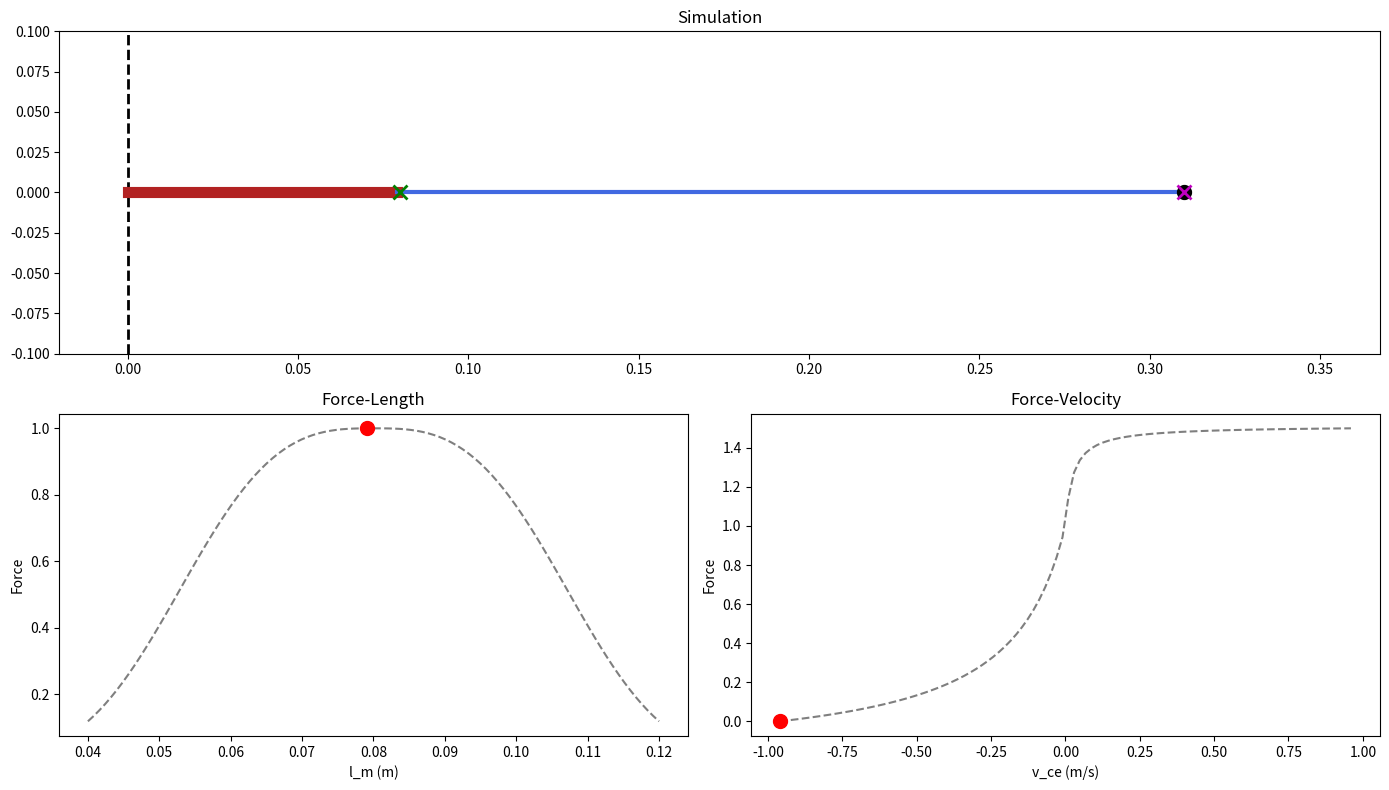

Recreate this plot in Python.
import numpy as np
import matplotlib.pyplot as plt
import matplotlib.animation as animation
from matplotlib.gridspec import GridSpec

class Muscle:
    def __init__(self, name, F_max_iso, l_opt, l_slack, v_max, N, K, l_ref, w = 0.56, eps_ref = 0.04):
        self.name = name
        self.F_max_iso = F_max_iso  
        self.l_opt = l_opt        
        self.l_slack = l_slack     
        self.v_max = v_max          
        self.N = N                 
        self.K = K 
        self.w = w
        self.eps_ref = eps_ref
        self.l_ref = l_ref

    def force_length_relationship_CE(self, l_ce):
        w = self.w
        l_opt = self.l_opt
        c = np.log(0.05) 

        f_l = np.exp(c*np.abs((l_ce - l_opt) / (l_opt*w))**3)     
        return f_l

    def force_velocity_relationship_CE(self, v_ce):
        v_max = self.v_max
        K = self.K
        N = self.N

        if v_ce <= 0:
            f_v = (v_max + v_ce) / (v_max - K * v_ce)   

        else:
            f_v = N  + (N-1)*(( - v_max + v_ce)/(7.56*K*v_ce + v_max))

        return f_v
    
    def force_length_relationship_SEE(self, l_see):
        l_slack = self.l_slack
        eps = (l_see - l_slack)/l_slack

        eps_ref = self.eps_ref 

        if eps > 0:
            f_see = (eps/eps_ref)**2
        else:
            f_see = 0

        return f_see
    
    def force_length_relationship_PE(self, l_ce):
        l_opt = self.l_opt

        if l_ce > l_opt:
            f_pe = ((l_ce/l_opt - 1) / self.w)**2
        else:
            f_pe = 0

        return f_pe

    def inverse_force_velocity_CE(self, f_v):
        v_max = self.v_max
        K = self.K
        N = self.N

        if f_v <= 1:
            v_ce = v_max * (f_v - 1) / (1 + K * f_v)    
        elif (f_v > 1)   and (f_v <= N):
            v_ce = (((f_v - 1) * v_max) / (N - 1- 7.56*K*(f_v - N)))
        else:
            v_ce = v_max*(1 + 0.01*(f_v - N))
        return v_ce
    
    def plot_characteristics(self):
        """
        Plots the Force-Length and Force-Velocity curves based on 
        the equations defined in this class.
        """
        fig, ax = plt.subplots(1, 3, figsize=(16, 5))
        fig.suptitle(f"Muscle Characteristics: {self.name} (F_max={self.F_max_iso}N)")
        l_scan = np.linspace(0.5 * self.l_opt, 1.8 * self.l_opt, 100)
        
        fl_ce = [self.force_length_relationship_CE(l) * self.F_max_iso for l in l_scan]
        fl_pe = [self.force_length_relationship_PE(l) * self.F_max_iso for l in l_scan]
        fl_total = np.array(fl_ce) + np.array(fl_pe)

        ax[0].plot(l_scan, fl_ce, 'b--', label='Active (CE)')
        ax[0].plot(l_scan, fl_pe, 'g--', label='Passive (PE)')
        ax[0].plot(l_scan, fl_total, 'k-', lw=2, label='Total Isometric')
        ax[0].axvline(self.l_opt, color='r', alpha=0.3, label='L_opt')
        ax[0].set_title("Force-Length Relationship")
        ax[0].set_xlabel("Fiber Length (m)")
        ax[0].set_ylabel("Force (N)")
        ax[0].legend()
        ax[0].grid(True)

        l_see_scan = np.linspace(self.l_slack, 1.08 * self.l_slack, 100)
        fl_see = [self.force_length_relationship_SEE(l) * self.F_max_iso for l in l_see_scan]

        ax[1].plot(l_see_scan, fl_see, 'm-', lw=2)
        ax[1].axvline(self.l_slack, color='r', alpha=0.3, label='L_slack')
        ax[1].set_title("Tendon Stiffness (SEE)")
        ax[1].set_xlabel("Tendon Length (m)")
        ax[1].grid(True)

        v_scan = np.linspace(-self.v_max, 0.5 * self.v_max, 100)
        fv_curve = [self.force_velocity_relationship_CE(v) * self.F_max_iso for v in v_scan]

        ax[2].plot(v_scan, fv_curve, 'r-', lw=2)
        ax[2].axhline(self.F_max_iso, color='k', ls='--', alpha=0.5, label='F_max')
        ax[2].axvline(0, color='k', lw=1)
        ax[2].set_title("Force-Velocity Relationship")
        ax[2].set_xlabel("Velocity (m/s) [-Shortening / +Lengthening]")
        ax[2].set_ylabel("Force (N)")
        ax[2].grid(True)
        
        plt.tight_layout()
        plt.show()
    
class MuscleModel:
    def __init__(self, muscle, dt, time, tau):
        self.muscle = muscle
        self.dt = dt
        self.time = time
        self.tau = tau

    def get_act(self, s, time):
        #for constant 's'
        tau = self.tau
        a = s + (1 - s)*(1 - np.exp(-time/tau))
        return a 

    def get_l_m(self, time):
        l_opt = self.muscle.l_opt
        l_slack = self.muscle.l_slack
        l_m = l_opt + l_slack + 0.3*l_opt*np.sin(0.5*2*np.pi*time) 
        return l_m

    def simulate(self, l_m_path, act_path):
        time = self.time
        num_steps = len(time)

        l_ce_0 = l_m_path[0] - self.muscle.l_slack
        l_ce = l_ce_0

        #initialize history lists
        f_m_history = []
        l_ce_history = []   
        v_ce_history = []
        l_see_history = []
    
        for i in range(num_steps):
            l_m = l_m_path[i]
            act = act_path[i]

            #get l_see from current l_ce and l_m
            l_see = l_m - l_ce

            #get forces from lengths
            f_see = self.muscle.force_length_relationship_SEE(l_see)

            f_l_pe = self.muscle.force_length_relationship_PE(l_ce)

            f_l_ce = self.muscle.force_length_relationship_CE(l_ce)

            #since we do not want to use derivatives, get f_ce and and then v_ce and integrate to get l_ce
            f_ce = f_see - f_l_pe
            f_v = f_ce / (act * f_l_ce + 1e-8) #to avoid division by zero

            v_ce = self.muscle.inverse_force_velocity_CE(f_v)
            l_ce = l_ce + v_ce * self.dt #integrate to get new l_ce (explicit Euler)

            #store history
            f_m_history.append(f_ce)
            l_ce_history.append(l_ce)
            v_ce_history.append(v_ce)
            l_see_history.append(l_see)

        return f_m_history, l_ce_history, v_ce_history, l_see_history
    

class MuscleDashboard:
    def __init__(self, muscle, time, l_m, l_ce, v_ce):
        self.muscle = muscle
        self.time = time
        self.l_m = l_m
        self.l_ce = l_ce
        self.v_ce = v_ce

    def animate(self, interval_ms=20):
        fig = plt.figure(figsize=(14, 8))
        gs = fig.add_gridspec(2, 2, height_ratios=[1, 1])

        #animated muscle visualization
        ax_phys = fig.add_subplot(gs[0, :])
        ax_phys.set_title("Simulation")
     
        ax_phys.set_xlim(-0.02, np.max(self.l_m) * 1.1)
        ax_phys.set_ylim(-0.1, 0.1)
        #ax_phys.axis('off')
        
        #ce, see, point mass
        ax_phys.axvline(x=0, color='k', linestyle='--', linewidth=2)
        ce_line, = ax_phys.plot([], [], color='firebrick', lw=8, label='CE')
        see_line, = ax_phys.plot([], [], color='royalblue', lw=3, label='SEE')
        mass_point, = ax_phys.plot([], [], 'ko', ms=10)
        time_text = ax_phys.text(0.02, 0.8, '', transform=ax_phys.transAxes)
        ax_phys.plot([self.muscle.l_opt], [0], 'gx', ms=10, mew=2, label='')
        ax_phys.text(self.muscle.l_opt, 0.02, '', ha='center', color='green', fontsize=8)

        rest_len = self.muscle.l_opt + self.muscle.l_slack
        ax_phys.plot([rest_len], [0], 'mx', ms=10, mew=2, label='')
        ax_phys.text(rest_len, 0.02, '', ha='center', color='magenta', fontsize=8)

        # F-L
        ax_fl = fig.add_subplot(gs[1, 0])
        ax_fl.set_title("Force-Length")
        ax_fl.set_xlabel("l_m (m)") 
        ax_fl.set_ylabel("Force")
        
        # F-L
        l_range = np.linspace(0.5 * self.muscle.l_opt, 1.5 * self.muscle.l_opt, 100)
        fl_curve = [self.muscle.force_length_relationship_CE(l) for l in l_range]
        
        ax_fl.plot(l_range, fl_curve, 'k--', alpha=0.5)
        fl_dot, = ax_fl.plot([], [], 'ro', ms=10)

        # F-V
        ax_fv = fig.add_subplot(gs[1, 1])
        ax_fv.set_title("Force-Velocity")
        ax_fv.set_xlabel("v_ce (m/s)") 
        ax_fv.set_ylabel("Force")

        v_range = np.linspace(-self.muscle.v_max, self.muscle.v_max, 100)
        fv_curve = [self.muscle.force_velocity_relationship_CE(v) for v in v_range]
    
        ax_fv.plot(v_range, fv_curve, 'k--', alpha=0.5)
        fv_dot, = ax_fv.plot([], [], 'ro', ms=10)

        def update(frame):
            dt = self.time[1] - self.time[0]
            skip = int(interval_ms / (dt * 1000))
            if skip < 1: skip = 1
            idx = frame * skip
            if idx >= len(self.time): idx = len(self.time) - 1

            curr_l_m = self.l_m[idx]
            curr_l_ce = self.l_ce[idx]
            curr_v_ce = self.v_ce[idx]

            ce_line.set_data([0, curr_l_ce], [0, 0])
            see_line.set_data([curr_l_ce, curr_l_m], [0, 0])
            mass_point.set_data([curr_l_m], [0])
            #time_text.set_text(f'Time: {self.time[idx]:.2f}s')

            fl_val = self.muscle.force_length_relationship_CE(curr_l_ce)
            fl_dot.set_data([curr_l_ce], [fl_val]) 

            fv_val = self.muscle.force_velocity_relationship_CE(curr_v_ce)
            fv_dot.set_data([curr_v_ce], [fv_val])

            return ce_line, see_line, mass_point, fl_dot, fv_dot

        ani = animation.FuncAnimation(fig, update, frames=len(self.time)//20, blit=True, interval=interval_ms)
        plt.tight_layout()
        plt.show()
        return ani


if __name__ == "__main__":

    #define muscle parameters (VAS)
    muscle = Muscle(
        name = "muscle",
        F_max_iso=6000,
        l_opt = 0.08,
        l_slack = 0.23,
        v_max = 12 * 0.08,
        N = 1.5,
        K = 5,
        w = 0.56,
        l_ref=0.5
    )

    dt = 0.001
    duration = 10.0
    time = np.arange(0, duration, dt)
    tau = 0.03
    s = 0.5 
    
    #simulate muscle dynamics
    muscle_model = MuscleModel(muscle, dt, time, tau)
    l_m_path = muscle_model.get_l_m(time)
    act_path = muscle_model.get_act(s, time)  
    f_m, l_ce, v_ce, l_see = muscle_model.simulate(l_m_path, act_path)


    #visualize results
    dashboard = MuscleDashboard(
        muscle=muscle, 
        time=time, 
        l_m=l_m_path, 
        l_ce=l_ce, 
        v_ce=v_ce
    )
    
    dashboard.animate(interval_ms=18)
